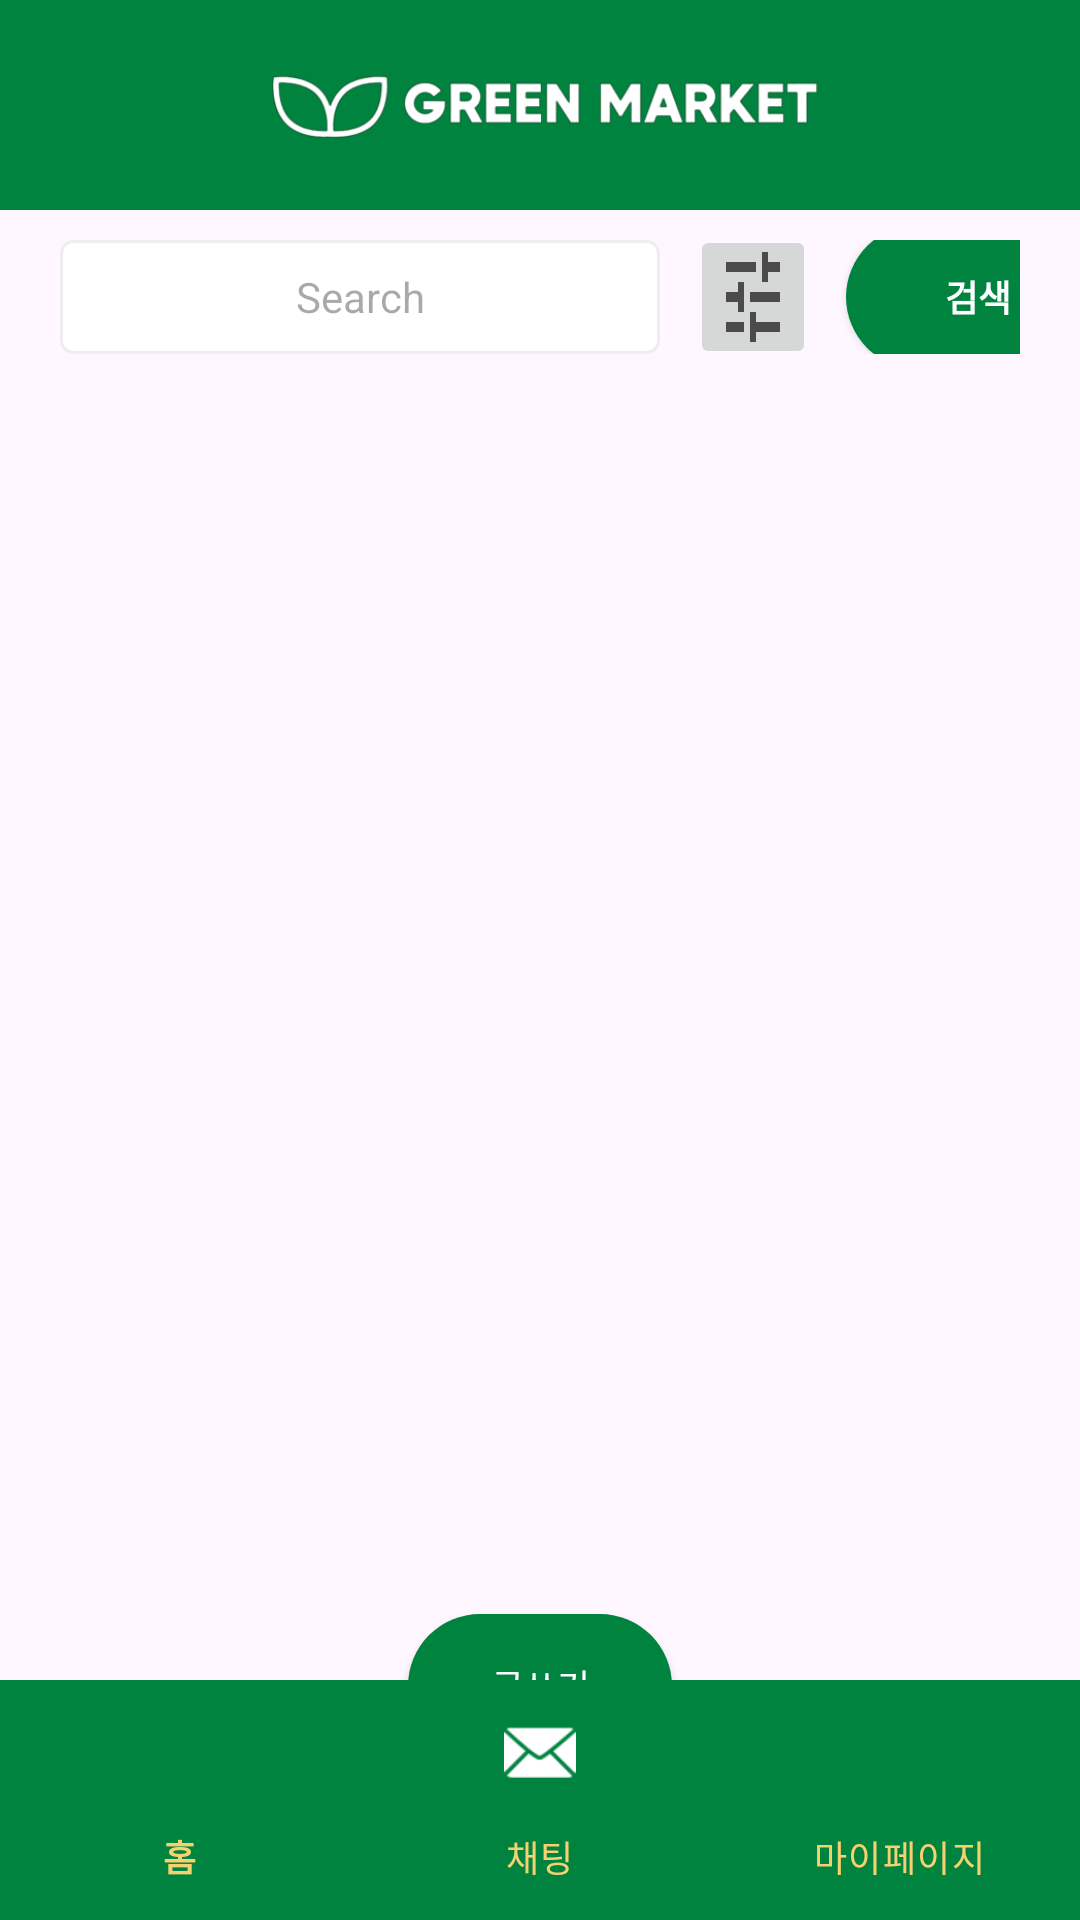

Write the Android layout XML for this screen, with the resource values it uses.
<!-- AndroidManifest.xml: application theme Theme.GreenMarket -->
<!-- res/layout/activity_home.xml -->
<?xml version="1.0" encoding="utf-8"?>
<RelativeLayout
    xmlns:android="http://schemas.android.com/apk/res/android"
    xmlns:app="http://schemas.android.com/apk/res-auto"
    xmlns:tools="http://schemas.android.com/tools"
    android:id="@+id/parent_layout"
    android:layout_width="match_parent"
    android:layout_height="match_parent">
    <include layout="@layout/top_menu" />


    <FrameLayout
        android:layout_width="match_parent"
        android:layout_height="match_parent"
        android:layout_below="@id/header"
        android:id="@+id/container">

        <LinearLayout
            android:layout_width="match_parent"
            android:layout_height="600dp"
            android:layout_margin="20dp"
            android:orientation="vertical"
            android:paddingTop="50dp"
            app:cardUseCompatPadding="true">

            <LinearLayout
                android:layout_width="350dp"
                android:layout_height="48dp"
                android:gravity="center"
                android:orientation="horizontal"
                android:paddingTop="10dp"
                tools:layout_marginLeft="15dp">

                <TextView
                    android:layout_width="200dp"
                    android:layout_height="match_parent"
                    android:background="@drawable/edittext_rectangle"
                    android:gravity="center"
                    android:hint="Search" />

                <ImageButton
                    android:id="@+id/filter"
                    android:layout_width="30dp"
                    android:layout_height="48dp"
                    android:layout_marginLeft="10dp"
                    android:layout_weight="1"
                    app:srcCompat="@drawable/baseline_tune_24" />

                <android.widget.Button
                    android:layout_width="wrap_content"
                    android:layout_height="48dp"
                    android:layout_marginLeft="10dp"
                    android:background="@drawable/setting_button"
                    android:text="검색"
                    android:textColor="#FFFFFF"
                    android:textSize="12sp"
                    android:textStyle="bold" />
            </LinearLayout>

            <androidx.recyclerview.widget.RecyclerView
                android:id="@+id/recyclerView"
                android:layout_width="match_parent"
                android:layout_height="400dp"
                android:layout_marginStart="10dp"
                android:layout_marginLeft="10dp"
                android:layout_marginTop="10dp"
                android:layout_marginEnd="10dp"
                android:layout_marginRight="10dp"
                android:layout_marginBottom="10dp"
                app:layout_constraintBottom_toBottomOf="parent"
                app:layout_constraintEnd_toEndOf="parent"
                app:layout_constraintStart_toStartOf="parent"
                app:layout_constraintTop_toBottomOf="@+id/textView"
                app:layout_constraintVertical_bias="0.0" />


            <android.widget.Button
                android:id="@+id/write_button"
                android:layout_width="wrap_content"
                android:layout_height="wrap_content"
                android:layout_gravity="center"
                android:background="@drawable/setting_button"
                android:text="글쓰기"
                android:textColor="@color/white"
                android:textSize="12sp"></android.widget.Button>
        </LinearLayout>
    </FrameLayout>

    <com.google.android.material.bottomnavigation.BottomNavigationView
        android:id="@+id/bottom_menu"
        android:layout_width="match_parent"
        android:layout_height="wrap_content"
        android:layout_alignParentBottom="true"
        android:background="#018340"
        app:itemIconTint="#FFFFFF"
        app:itemTextColor="#f6d170"
        app:labelVisibilityMode="labeled"
        app:menu="@menu/bottom_menu"/>
</RelativeLayout>
<!-- res/layout/top_menu.xml (included above) -->
<?xml version="1.0" encoding="utf-8"?>
<RelativeLayout
    xmlns:android="http://schemas.android.com/apk/res/android"
    xmlns:app="http://schemas.android.com/apk/res-auto"
    xmlns:tools="http://schemas.android.com/tools"
    android:id="@+id/parent_layout"
    android:layout_width="match_parent"
    android:layout_height="match_parent">

    <RelativeLayout
        android:id="@+id/header"
        android:layout_width="match_parent"
        android:layout_height="70dp"
        android:layout_alignParentTop="true"
        android:background="#018340">

        <ImageView
            android:layout_width="200dp"
            android:layout_height="100dp"
            android:layout_centerInParent="true"
            tools:srcCompat="@drawable/_0001"></ImageView>
    </RelativeLayout>
</RelativeLayout>
<!-- resources referenced by this layout -->
<resources>
  <color name="white">#FFFFFFFF</color>
  <!-- drawable _0001: png bitmap (drawable, 26091 bytes) -->
  <!-- drawable baseline_tune_24 (drawable) -->
  <vector android:height="40dp" android:tint="#4B4B4B"
      android:viewportHeight="24" android:viewportWidth="24"
      android:width="24dp" xmlns:android="http://schemas.android.com/apk/res/android">
      <path android:fillColor="@android:color/white" android:pathData="M3,17v2h6v-2L3,17zM3,5v2h10L13,5L3,5zM13,21v-2h8v-2h-8v-2h-2v6h2zM7,9v2L3,11v2h4v2h2L9,9L7,9zM21,13v-2L11,11v2h10zM15,9h2L17,7h4L21,5h-4L17,3h-2v6z"/>
  </vector>
  <!-- drawable edittext_rectangle (drawable) -->
  <?xml version="1.0" encoding="utf-8"?>
  <selector xmlns:android="http://schemas.android.com/apk/res/android">
      
      <item android:state_focused="true">
          <shape xmlns:android="http://schemas.android.com/apk/res/android" android:shape="rectangle">
              <stroke
                  android:width="1dp"
                  android:color="#5555FF" />
              <corners android:radius="4dp"/>
  
              <solid
                  android:color="#FFFFFF" />
          </shape>
      </item>
      
      <item android:state_focused="false">
          <shape xmlns:android="http://schemas.android.com/apk/res/android" android:shape="rectangle">
              <stroke
                  android:width="1dp"
                  android:color="#EEEEEE" />
              <corners android:radius="4dp"/>
  
              <solid
                  android:color="#FFFFFF" />
          </shape>
      </item>
  </selector>
  <!-- drawable setting_button (drawable) -->
  <?xml version="1.0" encoding="utf-8"?>
  <selector xmlns:android="http://schemas.android.com/apk/res/android">
  
      <item android:state_pressed="true">
          <shape android:shape="rectangle">
              <corners android:radius="50sp"/>
              <solid android:color="#ffffff"/>
          </shape>
      </item>
  
      <item>
          <shape android:shape="rectangle">
              <corners android:radius="50sp"/>
              <solid android:color="#018340"/>
          </shape>
      </item>
  
      <corners android:radius="50sp"/>
  </selector>
  <style name="Theme.GreenMarket" parent="Base.Theme.GreenMarket" />
  <style name="Base.Theme.GreenMarket" parent="Theme.Material3.DayNight.NoActionBar">
          
          
  
  
      </style>
</resources>
